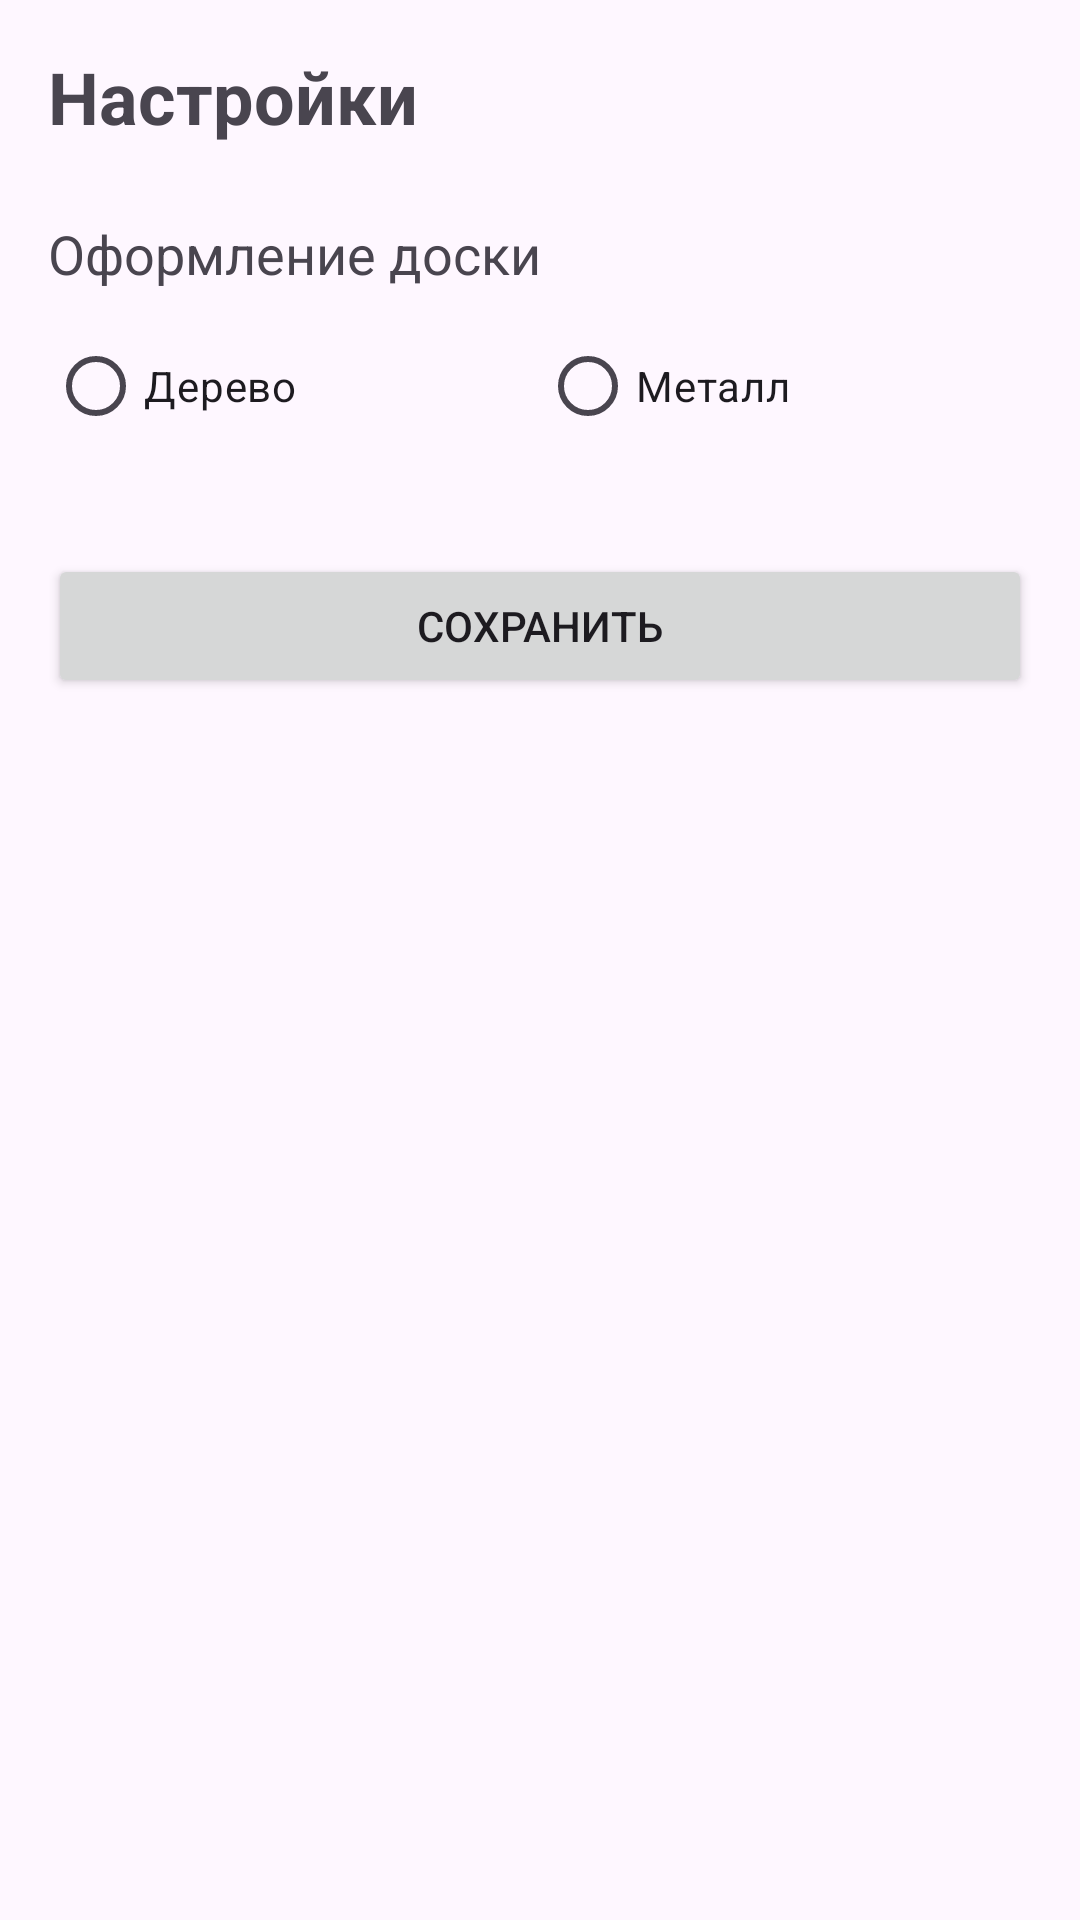

Android layout source for this screen:
<!-- AndroidManifest.xml: application theme Theme.Kalah -->
<!-- res/layout/activity_settings.xml -->
<?xml version="1.0" encoding="utf-8"?>
<LinearLayout xmlns:android="http://schemas.android.com/apk/res/android"
    android:layout_width="match_parent"
    android:layout_height="match_parent"
    android:orientation="vertical"
    android:padding="16dp">

    <TextView
        android:layout_width="wrap_content"
        android:layout_height="wrap_content"
        android:text="Настройки"
        android:textSize="24sp"
        android:textStyle="bold"
        android:layout_marginBottom="24dp"/>

    <TextView
        android:layout_width="wrap_content"
        android:layout_height="wrap_content"
        android:text="Оформление доски"
        android:textSize="18sp"
        android:layout_marginBottom="8dp"/>

    <RadioGroup
        android:id="@+id/radioGroupBoardStyle"
        android:layout_width="match_parent"
        android:layout_height="wrap_content"
        android:orientation="horizontal">

        <RadioButton
            android:id="@+id/radioWood"
            android:layout_width="0dp"
            android:layout_height="wrap_content"
            android:layout_weight="1"
            android:text="Дерево" />

        <RadioButton
            android:id="@+id/radioMetal"
            android:layout_width="0dp"
            android:layout_height="wrap_content"
            android:layout_weight="1"
            android:text="Металл" />
    </RadioGroup>

    <Button
        android:id="@+id/btnSave"
        android:layout_width="match_parent"
        android:layout_height="wrap_content"
        android:text="Сохранить"
        android:layout_marginTop="32dp"/>

</LinearLayout>
<!-- resources referenced by this layout -->
<resources>
  <style name="Theme.Kalah" parent="Base.Theme.Kalah" />
  <style name="Base.Theme.Kalah" parent="Theme.Material3.DayNight.NoActionBar">
          
          
      </style>
</resources>
